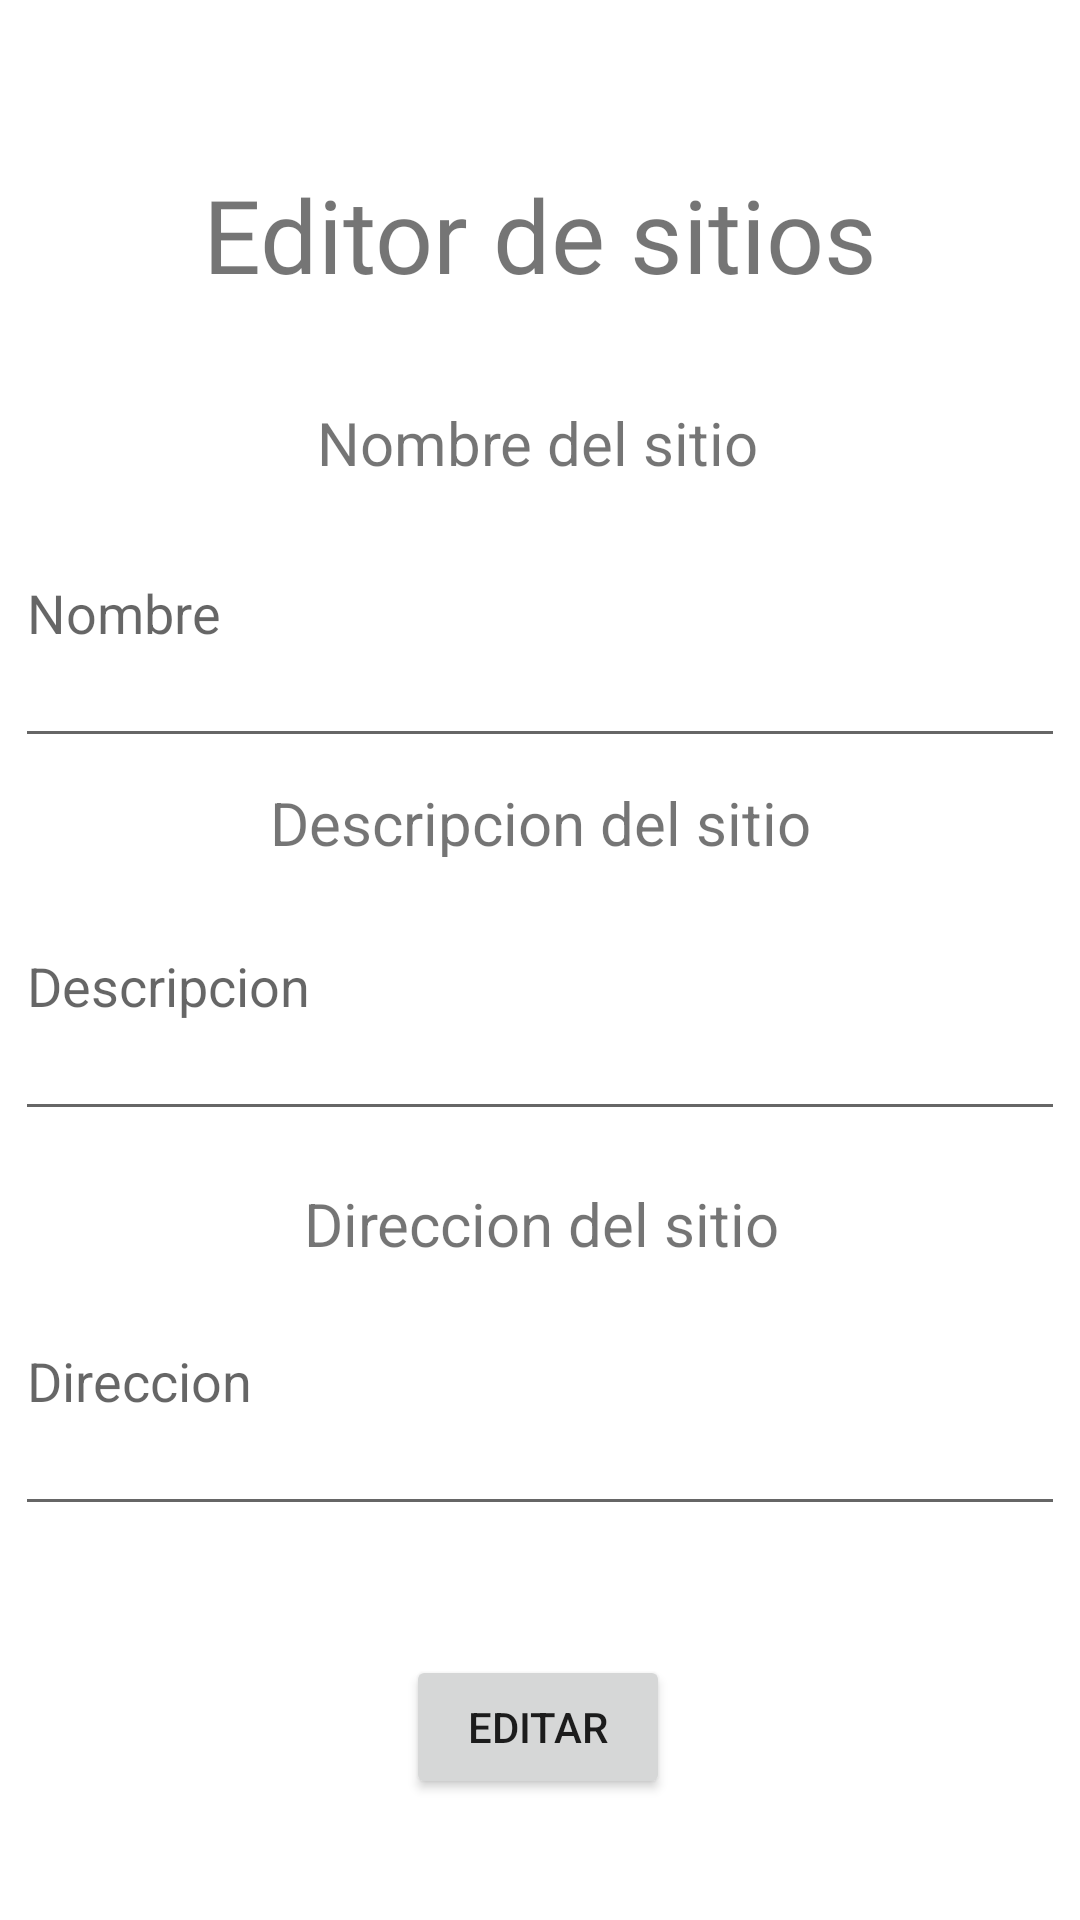

Android layout source for this screen:
<!-- AndroidManifest.xml: application theme Theme.BearBikes -->
<!-- res/layout/editar_sitio.xml -->
<?xml version="1.0" encoding="utf-8"?>
<androidx.constraintlayout.widget.ConstraintLayout xmlns:android="http://schemas.android.com/apk/res/android"
    xmlns:app="http://schemas.android.com/apk/res-auto"
    android:layout_width="match_parent"
    android:layout_height="match_parent">

    <TextView
        android:id="@+id/textDC3"
        android:layout_width="wrap_content"
        android:layout_height="25dp"
        android:gravity="center"
        android:text="Direccion del sitio"
        android:textSize="20sp"
        app:layout_constraintBottom_toBottomOf="parent"
        app:layout_constraintEnd_toEndOf="parent"
        app:layout_constraintHorizontal_bias="0.501"
        app:layout_constraintStart_toStartOf="parent"
        app:layout_constraintTop_toTopOf="parent"
        app:layout_constraintVertical_bias="0.641" />

    <Button
        android:id="@+id/button18"
        android:layout_width="wrap_content"
        android:layout_height="wrap_content"
        android:onClick="onClickSE"
        android:text="Editar"
        app:layout_constraintBottom_toBottomOf="parent"
        app:layout_constraintEnd_toEndOf="parent"
        app:layout_constraintHorizontal_bias="0.498"
        app:layout_constraintStart_toStartOf="parent"
        app:layout_constraintTop_toTopOf="parent"
        app:layout_constraintVertical_bias="0.932" />

    <EditText
        android:id="@+id/ETDE"
        android:layout_width="350dp"
        android:layout_height="100dp"
        android:ems="10"
        android:hint="Descripcion"
        android:inputType="textPersonName"
        app:layout_constraintBottom_toBottomOf="parent"
        app:layout_constraintEnd_toEndOf="parent"
        app:layout_constraintHorizontal_bias="0.491"
        app:layout_constraintStart_toStartOf="parent"
        app:layout_constraintTop_toTopOf="parent"
        app:layout_constraintVertical_bias="0.513" />

    <TextView
        android:id="@+id/textNS2"
        android:layout_width="wrap_content"
        android:layout_height="25dp"
        android:gravity="center"
        android:text="Nombre del sitio"
        android:textSize="20sp"
        app:layout_constraintBottom_toBottomOf="parent"
        app:layout_constraintEnd_toEndOf="parent"
        app:layout_constraintHorizontal_bias="0.496"
        app:layout_constraintStart_toStartOf="parent"
        app:layout_constraintTop_toTopOf="parent"
        app:layout_constraintVertical_bias="0.218" />

    <EditText
        android:id="@+id/ETNE"
        android:layout_width="350dp"
        android:layout_height="100dp"
        android:ems="10"
        android:hint="Nombre"
        android:inputType="textPersonName"
        app:layout_constraintBottom_toBottomOf="parent"
        app:layout_constraintEnd_toEndOf="parent"
        app:layout_constraintHorizontal_bias="0.491"
        app:layout_constraintStart_toStartOf="parent"
        app:layout_constraintTop_toTopOf="parent"
        app:layout_constraintVertical_bias="0.283" />

    <TextView
        android:id="@+id/textDC4"
        android:layout_width="wrap_content"
        android:layout_height="25dp"
        android:gravity="center"
        android:text="Descripcion del sitio"
        android:textSize="20sp"
        app:layout_constraintBottom_toBottomOf="parent"
        app:layout_constraintEnd_toEndOf="parent"
        app:layout_constraintStart_toStartOf="parent"
        app:layout_constraintTop_toTopOf="parent"
        app:layout_constraintVertical_bias="0.424" />

    <TextView
        android:id="@+id/textView25"
        android:layout_width="wrap_content"
        android:layout_height="wrap_content"
        android:fontFamily="@font/roboto_thin"
        android:text="Editor de sitios"
        android:textSize="34sp"
        app:layout_constraintBottom_toBottomOf="parent"
        app:layout_constraintEnd_toEndOf="parent"
        app:layout_constraintStart_toStartOf="parent"
        app:layout_constraintTop_toTopOf="parent"
        app:layout_constraintVertical_bias="0.093" />

    <EditText
        android:id="@+id/ETDRE"
        android:layout_width="350dp"
        android:layout_height="100dp"
        android:ems="10"
        android:hint="Direccion"
        android:inputType="textPersonName"
        app:layout_constraintBottom_toBottomOf="parent"
        app:layout_constraintEnd_toEndOf="parent"
        app:layout_constraintHorizontal_bias="0.491"
        app:layout_constraintStart_toStartOf="parent"
        app:layout_constraintTop_toTopOf="parent"
        app:layout_constraintVertical_bias="0.757" />
</androidx.constraintlayout.widget.ConstraintLayout>
<!-- resources referenced by this layout -->
<resources>
  <style name="Theme.BearBikes" parent="Theme.MaterialComponents.DayNight.DarkActionBar">
          
          <item name="colorPrimary">@color/purple_500</item>
          <item name="colorPrimaryVariant">@color/purple_700</item>
          <item name="colorOnPrimary">@color/white</item>
          
          <item name="colorSecondary">@color/teal_200</item>
          <item name="colorSecondaryVariant">@color/teal_700</item>
          <item name="colorOnSecondary">@color/black</item>
          
          <item name="android:statusBarColor">?attr/colorPrimaryVariant</item>
          
      </style>
  <color name="purple_500">#3A3A3A</color>
  <color name="purple_700">#000000</color>
  <color name="white">#FFFFFFFF</color>
  <color name="teal_200">#FF03DAC5</color>
  <color name="teal_700">#FF018786</color>
  <color name="black">#FF000000</color>
</resources>
